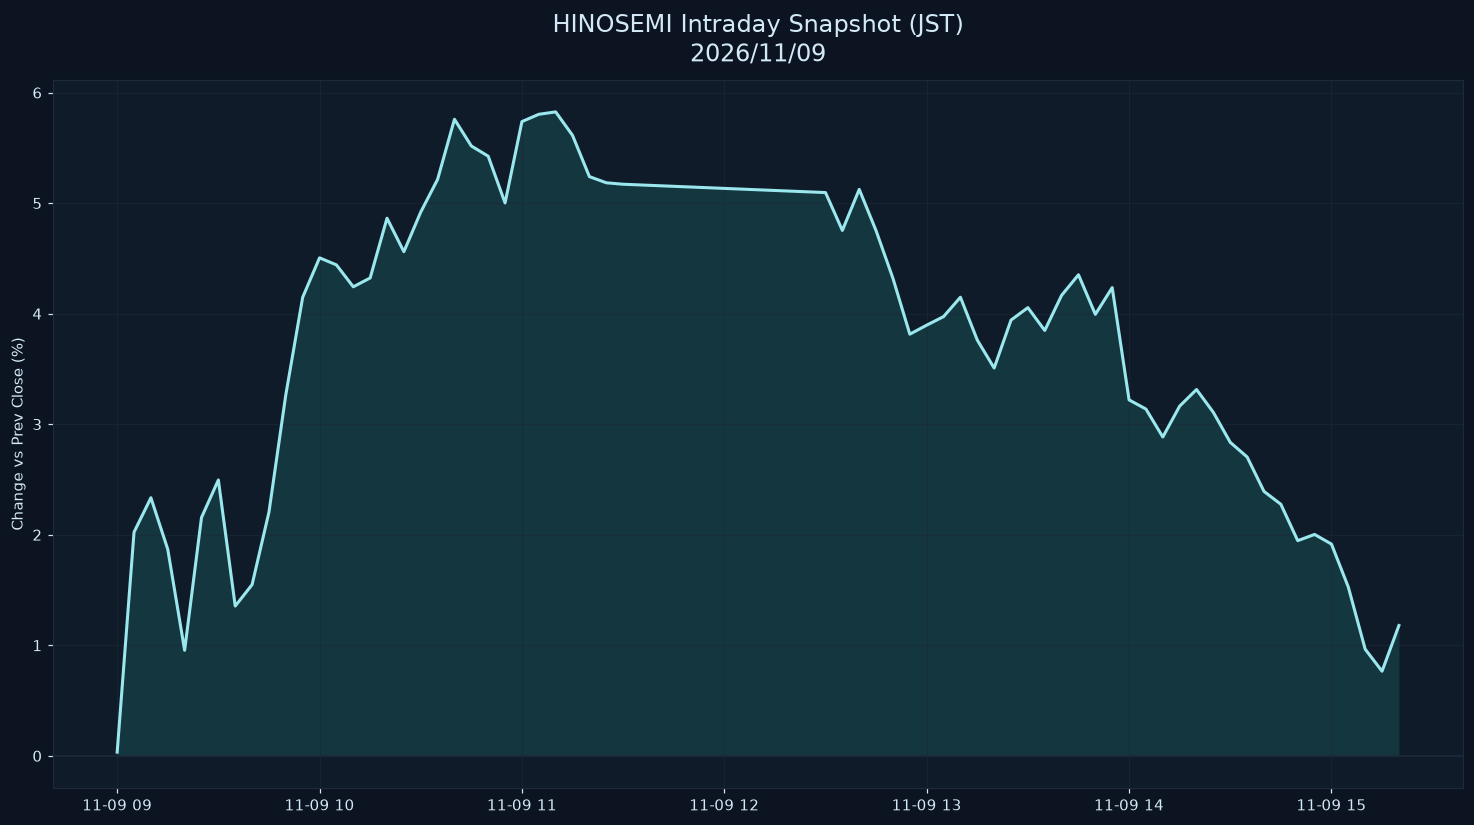

Values plotted in this chart, from the file beside it:
datetime_jst, pct
2026-11-09 09:00:00+09:00, 0.03318
2026-11-09 09:05:00+09:00, 2.023
2026-11-09 09:10:00+09:00, 2.335
2026-11-09 09:15:00+09:00, 1.868
2026-11-09 09:20:00+09:00, 0.9548
2026-11-09 09:25:00+09:00, 2.156
2026-11-09 09:30:00+09:00, 2.495
2026-11-09 09:35:00+09:00, 1.355
2026-11-09 09:40:00+09:00, 1.549
2026-11-09 09:45:00+09:00, 2.204
2026-11-09 09:50:00+09:00, 3.267
2026-11-09 09:55:00+09:00, 4.148
2026-11-09 10:00:00+09:00, 4.505
2026-11-09 10:05:00+09:00, 4.441
2026-11-09 10:10:00+09:00, 4.243
2026-11-09 10:15:00+09:00, 4.323
2026-11-09 10:20:00+09:00, 4.863
2026-11-09 10:25:00+09:00, 4.561
2026-11-09 10:30:00+09:00, 4.919
2026-11-09 10:35:00+09:00, 5.215
2026-11-09 10:40:00+09:00, 5.759
2026-11-09 10:45:00+09:00, 5.517
2026-11-09 10:50:00+09:00, 5.425
2026-11-09 10:55:00+09:00, 5.002
2026-11-09 11:00:00+09:00, 5.738
2026-11-09 11:05:00+09:00, 5.804
2026-11-09 11:10:00+09:00, 5.826
2026-11-09 11:15:00+09:00, 5.613
2026-11-09 11:20:00+09:00, 5.24
2026-11-09 11:25:00+09:00, 5.184
2026-11-09 11:30:00+09:00, 5.171
2026-11-09 12:30:00+09:00, 5.096
2026-11-09 12:35:00+09:00, 4.753
2026-11-09 12:40:00+09:00, 5.125
2026-11-09 12:45:00+09:00, 4.75
2026-11-09 12:50:00+09:00, 4.319
2026-11-09 12:55:00+09:00, 3.815
2026-11-09 13:00:00+09:00, 3.896
2026-11-09 13:05:00+09:00, 3.974
2026-11-09 13:10:00+09:00, 4.149
2026-11-09 13:15:00+09:00, 3.761
2026-11-09 13:20:00+09:00, 3.508
2026-11-09 13:25:00+09:00, 3.942
2026-11-09 13:30:00+09:00, 4.055
2026-11-09 13:35:00+09:00, 3.848
2026-11-09 13:40:00+09:00, 4.166
2026-11-09 13:45:00+09:00, 4.352
2026-11-09 13:50:00+09:00, 3.994
2026-11-09 13:55:00+09:00, 4.236
2026-11-09 14:00:00+09:00, 3.22
2026-11-09 14:05:00+09:00, 3.137
2026-11-09 14:10:00+09:00, 2.884
2026-11-09 14:15:00+09:00, 3.164
2026-11-09 14:20:00+09:00, 3.314
2026-11-09 14:25:00+09:00, 3.107
2026-11-09 14:30:00+09:00, 2.836
2026-11-09 14:35:00+09:00, 2.704
2026-11-09 14:40:00+09:00, 2.392
2026-11-09 14:45:00+09:00, 2.276
2026-11-09 14:50:00+09:00, 1.947
... 6 more rows
